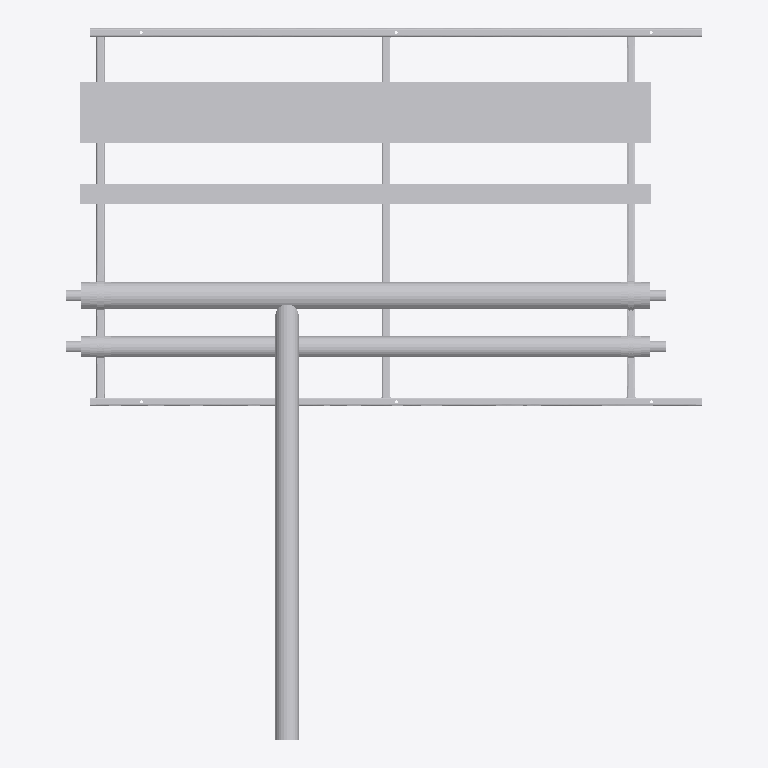
Plan cut of the same IFC building model at storey 'Level 0' (level 0.00 m, cut at 1.40 m), seen from above with north up, elements coloured by IFC class (only those large enough to see are counted): 23 other elements (light grey). No cut surface shows.
Extent 3.1 m × 3.5 m × 0.5 m (x, y, z). Storeys (2): Level 0 at 0.00 m; Level 1 at 4.00 m. Elements (47): 43 IfcBuildingElementProxy, 4 IfcMechanicalFastener.

HEADER;
FILE_DESCRIPTION(('ViewDefinition [CoordinationView]','RevitIdentifiers [ContentGUID: bd057799-ab2a-4c32-b9f8-a49134bfda82, VersionGUID: e5ec8929-f41f-4976-8bd4-8c4578e0f8ba, NumberOfSaves: 0]'),'2;1');
FILE_NAME('RF01-SP01.ifc','2026-11-01T10:33:20+00:00',(''),(''),'ODA SDAI 25.12','Autodesk - Revit 26.4.20.9 (ENG) - 26.4.20.9','');
FILE_SCHEMA(('IFC2X3'));
ENDSEC;
DATA;
#20=IFCPROJECT('2z1NUPgofCChduf97BG2Lo',#6,'Project Number',$,$,'Project Name','Project Status',(#13,#18),#65244);
#34=IFCSITE('2z1NUPgofCChduf97BG2Lm',#6,'Default',$,$,#33,$,$,.ELEMENT.,(51,30,23,112487),(0,-7,-37,-956022),0.0,$,$);
#24=IFCBUILDING('2z1NUPgofCChduf97BG2Lp',#6,'',$,$,#23,$,'',.ELEMENT.,$,$,#21);
#27=IFCBUILDINGSTOREY('3Zu5Bv0LOHrPC10026FoQQ',#6,'Level 0',$,$,#26,$,'Level 0',.ELEMENT.,0.0);
#31=IFCBUILDINGSTOREY('15Z0v90RiHrPC20026FoKR',#6,'Level 1',$,$,#30,$,'Level 1',.ELEMENT.,3999.9999999999995);
#54417=IFCBUILDINGELEMENTPROXY('3bx8afz1z9TelKZ4LuvQy8',#6,'Straight:Default:350130',$,$,#54416,#54413,'350130',$);
#54332=IFCBUILDINGELEMENTPROXY('3bx8afz1z9TelKZ4LuvQyS',#6,'350118',$,$,#54134,#54331,'350118',$);
#54374=IFCBUILDINGELEMENTPROXY('3bx8afz1z9TelKZ4LuvQyN',#6,'Straight:Default:350125',$,$,#54373,#54370,'350125',$);
#53904=IFCBUILDINGELEMENTPROXY('3bx8afz1z9TelKZ4LuvQyt',#6,'350093',$,$,#53706,#53903,'350093',$);
#445=IFCBUILDINGELEMENTPROXY('3bx8afz1z9TelKZ4Luv06Z',#6,'325913',$,$,#247,#444,'325913',$);
#36493=IFCBUILDINGELEMENTPROXY('3bx8afz1z9TelKZ4LuvQ$C',#6,'Side rail, right, drilled 3 x 14 dia:350070',$,$,#21066,#36492,'350070',$);
#21063=IFCBUILDINGELEMENTPROXY('3bx8afz1z9TelKZ4LuvQ$F',#6,'Side rail, left, drilled 3 x 14 dia:350069',$,$,#5638,#21062,'350069',$);
#44652=IFCBUILDINGELEMENTPROXY('3bx8afz1z9TelKZ4LuvQ$D',#6,'Ring 1 cross member, row 1, drilled 2 x 12 dia:350071',$,$,#36496,#44651,'350071',$);
#44781=IFCBUILDINGELEMENTPROXY('3bx8afz1z9TelKZ4LuvQ$2',#6,'Ring 15 cross member, row 1:350072',$,$,#44655,#44780,'350072',$);
#52940=IFCBUILDINGELEMENTPROXY('3bx8afz1z9TelKZ4LuvQ$3',#6,'Ring 27 cross member, row 1, drilled 2 x 12 dia:350073',$,$,#44784,#52939,'350073',$);
#5633=IFCBUILDINGELEMENTPROXY('3bx8afz1z9TelKZ4LuvQbq',#6,'348622',$,$,#5146,#5632,'348622',$);
#64922=IFCMECHANICALFASTENER('3bx8afz1z9TelKZ4LuvQzy',#6,'Walraven Heavy Duty Clamp HD500 (M810, M1012) (BUP1000):Walraven Heavy Duty Clamp HD500 (M810, M1012) (BUP1000):350150','Heavy Duty Clamp HD500 (M10/12) (BUP1000) 132 - 140 mm',$,#64921,#64918,'350150',$,$);
#65017=IFCMECHANICALFASTENER('3bx8afz1z9TelKZ4LuvQzX',#6,'Walraven Heavy Duty Clamp HD500 (M810, M1012) (BUP1000):Walraven Heavy Duty Clamp HD500 (M810, M1012) (BUP1000):350171','Heavy Duty Clamp HD500 (M10/12) (BUP1000) 132 - 140 mm',$,#65016,#65013,'350171',$,$);
#59631=IFCMECHANICALFASTENER('3bx8afz1z9TelKZ4LuvQy2',#6,'Walraven Heavy Duty Clamp HD500 (M810, M1012) (BUP1000):Walraven Heavy Duty Clamp HD500 (M810, M1012) (BUP1000):350136','Heavy Duty Clamp HD500 (M10/12) (BUP1000) 98 - 106 mm',$,#59630,#59627,'350136',$,$);
#65081=IFCBUILDINGELEMENTPROXY('3bx8afz1z9TelKZ4LuvQzO',#6,'Insulation block 134 x 100:350178',$,$,#65071,#65080,'350178',$);
#65107=IFCBUILDINGELEMENTPROXY('3bx8afz1z9TelKZ4LuvQzU',#6,'Insulation block 134 x 100:350180',$,$,#65097,#65106,'350180',$);
#64975=IFCMECHANICALFASTENER('3bx8afz1z9TelKZ4LuvQzf',#6,'Walraven Heavy Duty Clamp HD500 (M810, M1012) (BUP1000):Walraven Heavy Duty Clamp HD500 (M810, M1012) (BUP1000):350163','Heavy Duty Clamp HD500 (M10/12) (BUP1000) 98 - 106 mm',$,#64974,#64971,'350163',$,$);
#65068=IFCBUILDINGELEMENTPROXY('3bx8afz1z9TelKZ4LuvQzR',#6,'Insulation block 104 x 100:350177',$,$,#65054,#65067,'350177',$);
#65094=IFCBUILDINGELEMENTPROXY('3bx8afz1z9TelKZ4LuvQzP',#6,'Insulation block 104 x 100:350179',$,$,#65084,#65093,'350179',$);
#53493=IFCBUILDINGELEMENTPROXY('3bx8afz1z9TelKZ4LuvQyu',#6,'S1 (7270S) - Slip Straight Connector:Default:350082',$,$,#53492,#53489,'350082',$);
#53921=IFCBUILDINGELEMENTPROXY('3bx8afz1z9TelKZ4LuvQyX',#6,'S1 (7270S) - Slip Straight Connector:Default:350107',$,$,#53920,#53917,'350107',$);
#53484=IFCBUILDINGELEMENTPROXY('3bx8afz1z9TelKZ4LuvQ$0',#6,'S1 (7270S) - Slip Straight Connector:Default:350074',$,$,#53483,#53480,'350074',$);
#53912=IFCBUILDINGELEMENTPROXY('3bx8afz1z9TelKZ4LuvQyk',#6,'S1 (7270S) - Slip Straight Connector:Default:350100',$,$,#53911,#53908,'350100',$);
ENDSEC;
